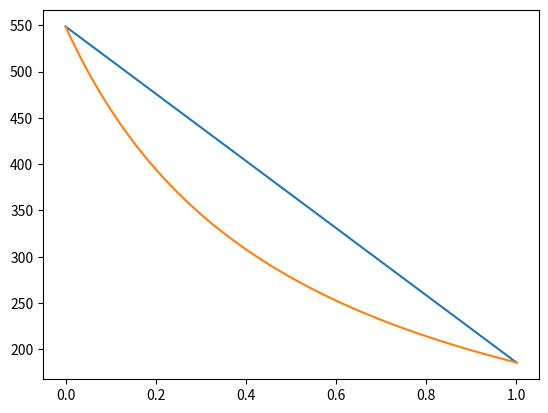

Recreate this plot in Python.
import numpy as np
import pandas as pd
import matplotlib.pyplot as plt

ps1 = 185.77  # saturation pressure at 5°C of Isobutane

ps2 = 548.69  # saturation pressure at 5°C of Propane

ps3 = 673.28  # saturation pressure at 5°C of Propylene


def p(x1):
    return x1 * ps1 + (1 - x1) * ps2


def y(x1):
    return (x1 * ps1) / p(x1)


x1 = np.linspace(0, 1, 100)

plt.plot(x1, p(x1))
plt.plot(y(x1),p(x1))
plt.show()
